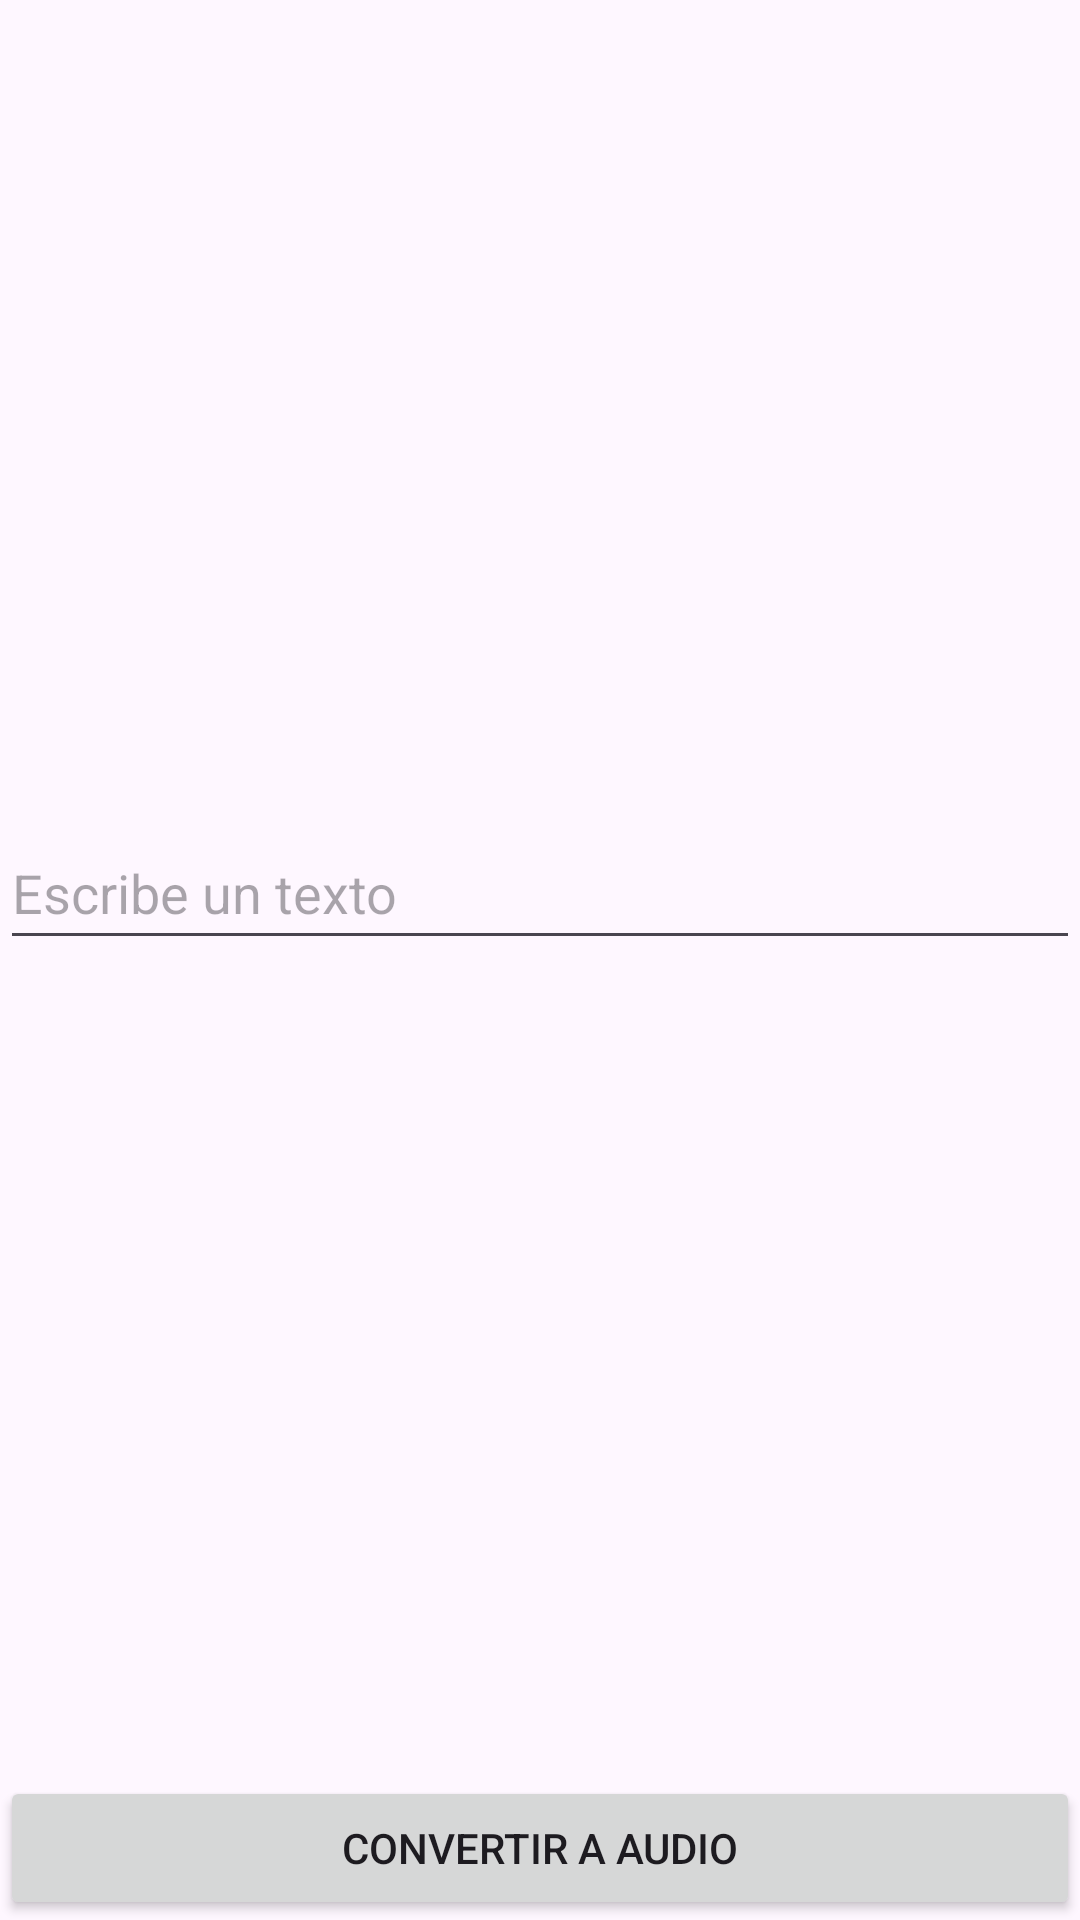

This screen was rendered from an Android layout file. Write that file and the resources it references.
<!-- AndroidManifest.xml: application theme Theme.Lab1Ejemplo -->
<!-- res/layout/activity_textohabla.xml -->
<?xml version="1.0" encoding="utf-8"?>
<LinearLayout xmlns:android="http://schemas.android.com/apk/res/android"
    xmlns:app="http://schemas.android.com/apk/res-auto"
    xmlns:tools="http://schemas.android.com/tools"
    android:layout_width="match_parent"
    android:layout_height="match_parent"
    android:layout_margin="16dp"
    android:orientation="vertical"
    tools:context=".TextohablaActivity">

    <LinearLayout
        android:layout_width="match_parent"
        android:layout_height="match_parent"
        android:layout_gravity="center_vertical"
        android:layout_weight="5"
        android:gravity="center"
        android:orientation="vertical">

        <EditText
            android:id="@+id/editTextoLetra"
            android:layout_width="match_parent"
            android:layout_height="48dp"
            android:ems="10"
            android:hint="Escribe un texto"
            android:inputType="text" />
    </LinearLayout>

    <Button
        android:id="@+id/btnHabla"
        android:layout_width="match_parent"
        android:layout_height="wrap_content"
        android:text="Convertir a audio" />
</LinearLayout>
<!-- resources referenced by this layout -->
<resources>
  <style name="Theme.Lab1Ejemplo" parent="Base.Theme.Lab1Ejemplo" />
  <style name="Base.Theme.Lab1Ejemplo" parent="Theme.Material3.DayNight.NoActionBar">
          
          
      </style>
</resources>
